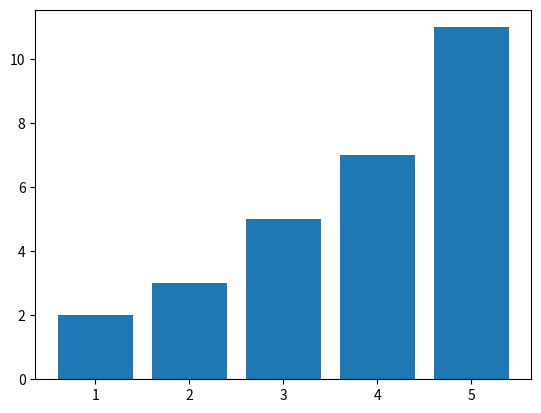

Python code for this plot:
import matplotlib.pyplot as plt

x = [1, 2, 3, 4, 5]
y = [2, 3, 5, 7, 11]
plt.bar(x, y)
plt.show()